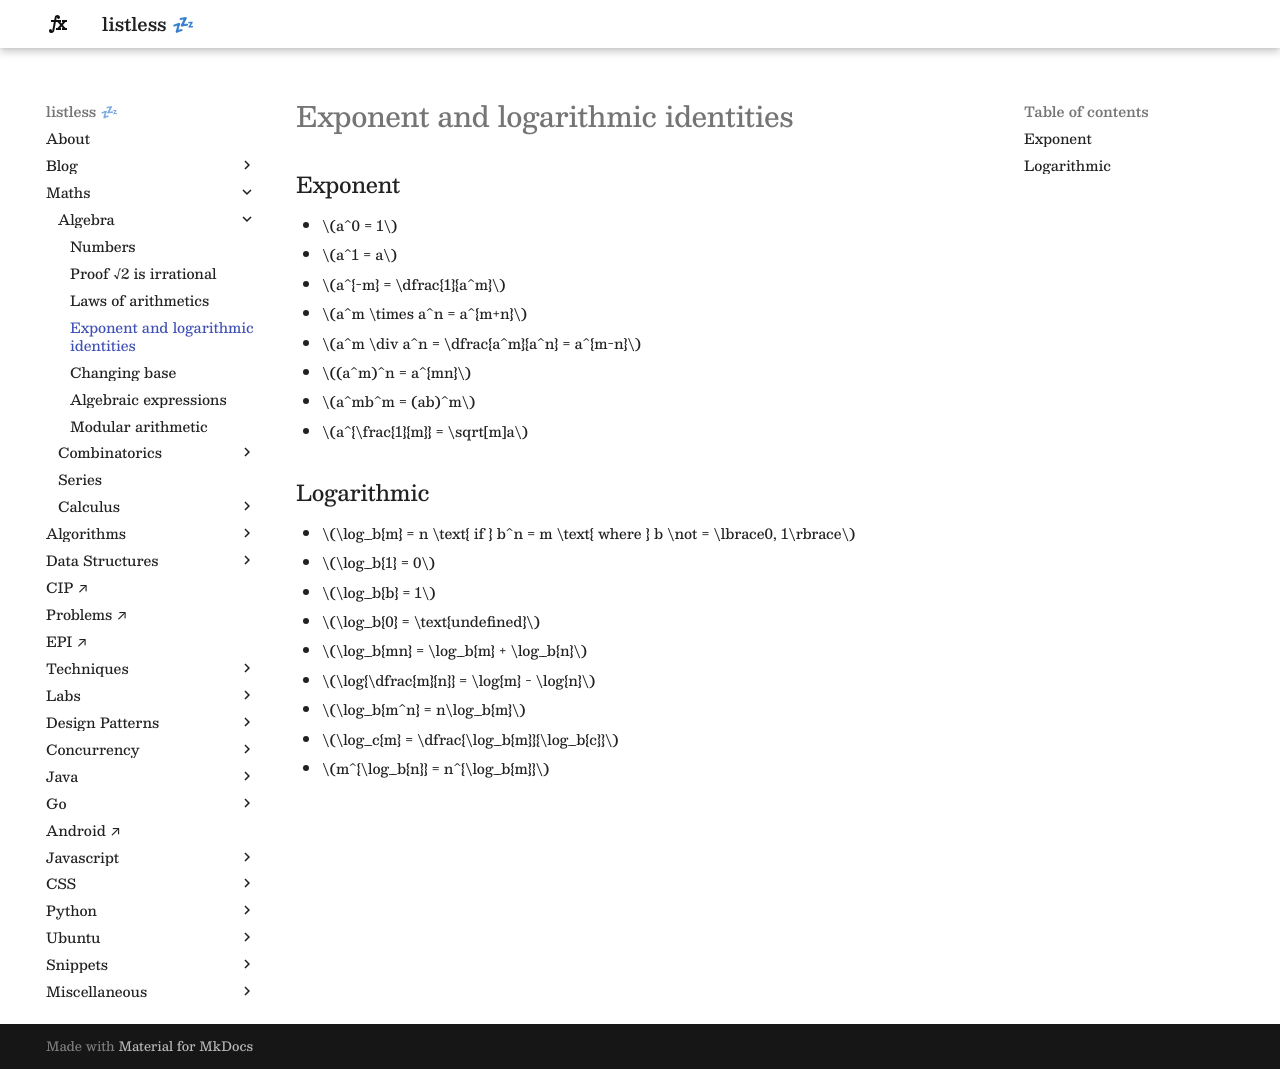

repository: anurag-inias/anurag-inias.github.io · page: maths/algebra/exponent-and-logarithmic-identities/index.html · generator: mkdocs

# Exponent and logarithmic identities

<style>
.md-logo img {
  content: url('/maths/maths-light.svg');
}

:root [data-md-color-scheme=slate] .md-logo img  {
  content: url('/maths/maths-night.svg');
}
</style>

## Exponent

- $a^0 = 1$
- $a^1 = a$
- $a^{-m} = \dfrac{1}{a^m}$
- $a^m \times a^n = a^{m+n}$
- $a^m \div a^n = \dfrac{a^m}{a^n} = a^{m-n}$
- $(a^m)^n = a^{mn}$
- $a^mb^m = (ab)^m$
- $a^{\frac{1}{m}} = \sqrt[m]a$

## Logarithmic

- $\log_b{m} = n \text{ if } b^n = m \text{ where } b \not = \lbrace0, 1\rbrace$
- $\log_b{1} = 0$
- $\log_b{b} = 1$
- $\log_b{0} = \text{undefined}$
- $\log_b{mn} = \log_b{m} + \log_b{n}$
- $\log{\dfrac{m}{n}} = \log{m} - \log{n}$
- $\log_b{m^n} = n\log_b{m}$
- $\log_c{m} = \dfrac{\log_b{m}}{\log_b{c}}$
- $m^{\log_b{n}} = n^{\log_b{m}}$
